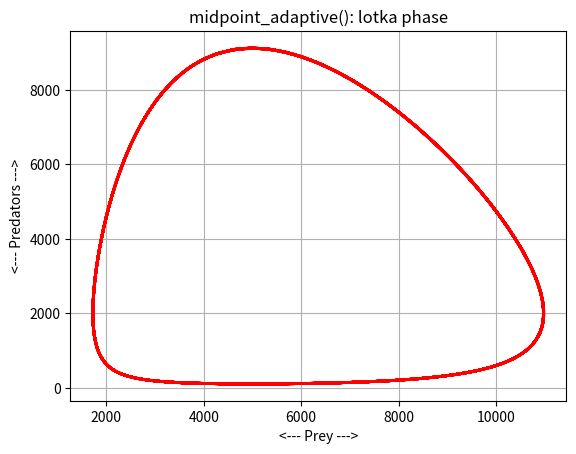
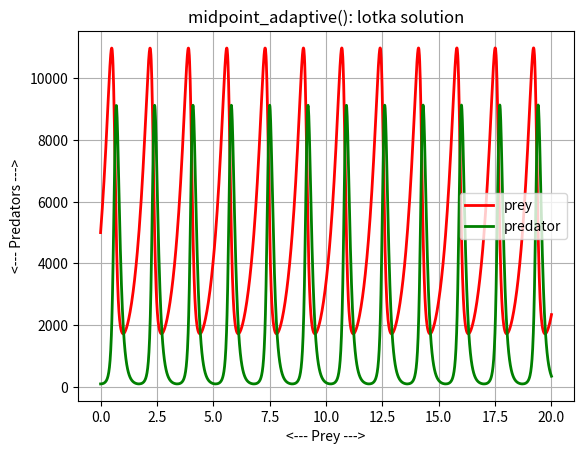
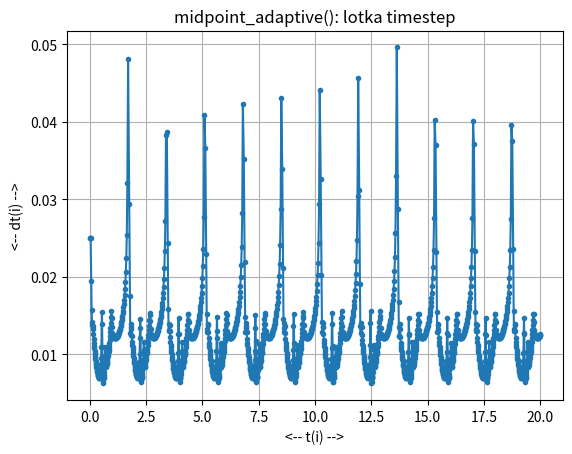

Here is the Python script that generated these plots, in order:
#! /usr/bin/env python3
#
def midpoint_adaptive_test ( ):

#*****************************************************************************80
#
## midpoint_adaptive_test() tests midpoint_adaptive().
#
#  Licensing:
#
#    This code is distributed under the MIT license.
#
#  Modified:
#
#    29 May 2022
#
#  Author:
#
#    John Burkardt
#
  import numpy as np
  import platform

  print ( '' )
  print ( 'midpoint_adaptive_test():' )
  print ( '  python version: ' + platform.python_version ( ) )
  print ( '  numpy version:  ' + np.version.version )
  print ( '  Test midpoint_adaptive().' )

  lotka_test ( )
#
#  Terminate.
#
  print ( '' )
  print ( 'midpoint_adaptive_test():' )
  print ( '  Normal end of execution.' )

  return

def lotka_deriv ( t, y ):

#*****************************************************************************80
#
## lotka_deriv() evaluates the right hand side of a Lotka-Volterra ODE.
#
#  Licensing:
#
#    This code is distributed under the MIT license.
#
#  Modified:
#
#    15 July 2024
#
#  Author:
#
#    John Burkardt
#
#  Input:
#
#    real T: the time
#
#    real Y(1,2): the current solution values.
#
#  Output:
#
#    real DYDT(2,1): the derivative values.
#
  import numpy as np

  u = y[0]
  v = y[1]

  dudt =    2.0 * u - 0.001 * u * v
  dvdt = - 10.0 * v + 0.002 * u * v

  dydt = np.array ( [ dudt, dvdt ] )

  return dydt

def lotka_test ( ):

#*****************************************************************************80
#
## lotka_test(): midpoint_adaptive() solves lotka_ode().
#
#  Licensing:
#
#    This code is distributed under the MIT license.
#
#  Modified:
#
#    15 July 2024
#
#  Author:
#
#    John Burkardt
#
#  Reference:
#
#    George Lindfield, John Penny,
#    Numerical Methods Using MATLAB,
#    Second Edition,
#    Prentice Hall, 1999,
#    ISBN: 0-13-012641-1,
#    LC: QA297.P45.
#
  import matplotlib.pyplot as plt
  import numpy as np

  print ( '' )
  print ( 'lotka_test():' )
  print ( '  midpoint_adaptive() solves lotka_ode().' )
  print ( '  A pair of ordinary differential equations for a population' )
  print ( '  of predators and prey are solved using midpoint().' )
  print ( '' )
  print ( '  The exact solution shows periodic behavior, with a fixed' )
  print ( '  period and amplitude.' )
  print ( '' )
  print ( '  Steady state at r = 5000, f = 2000.' )

  label = 'lotka'

  f = lotka_deriv
  t0 = 0.0
  tmax = 20.0
  m = 2
  y0 = np.array ( [ 5000.0, 100.0 ] )
  tau0 = 2.5e-2
  reltol = 1.0e-3
  abstol = 1.0e-3

  t, y, nstep, n_rejected = mad_compute ( f, t0, tmax, y0, tau0, reltol, abstol )

  mad_phase_plot ( m, t, y, label )

  mad_solution_plot ( m, t, y, label )

  mad_timestep_plot ( t, label )

  mad_stats ( nstep, n_rejected, t )

  return

def mad_compute ( f, t0, tmax, y0, tau0, reltol, abstol ):

#*****************************************************************************80
#
## mad_compute() estimates the solution of an ordinary differential equation.
#
#  Discussion:
#
#    mad_compute() uses an adaptive time stepping algorithm for the
#    implicit midpoint method, applied to a system of ordinary differential
#    equations.
#
#    The implicit midpoint method has local truncation error O(h^3).
# 
#    The time step is adaptively controlled with respect to relative and
#    absolute tolerances applied to the estimated local truncation error (LTE).
#    
#    The adaptivity with respect to relative and absolute error tolerances
#    is described on page 168 in the Hairer reference.
#
#  Licensing:
#
#    This code is distributed under the MIT license.
#
#  Modified:
#
#    15 July 2024
#
#  Author:
#
#    John Burkardt, Catalin Trenchea
#
#  Reference:
#
#    Catalin Trenchea, John Burkardt,
#    Refactorization of the midpoint rule,
#    Applied Mathematics Letters,
#    Volume 107, September 2020.
#
#    Ernst Hairer, Syvert Norsett, Gerhard Wanner,
#    Solving ordinary differential equations, I. Nonstiff problems, 
#    Springer Series in Computational Mathematics, Number 8. 
#    Springer-Verlag, Berlin, 1987.
#
#  Input:
#
#    function handle f: the function that evaluates the right hand side 
#    of the differential equation, of the form 
#      dydt = f ( t, y )
#
#    real t0, tmax: the interval of integration.
#
#    real y0(m): the (row) vector of initial conditions at the starting time. 
#
#    real tau0: the initial timestep to take.
#
#    real reltol, abstol: the tolerances for the local truncation error.
#
#  Output:
#
#    real t(nsteps+1), y(nsteps+1,m): the sequence of times and solution estimates.
#
#    integer nsteps: the number of steps.
#
#    integer n_rejected: the number of rejected steps.
#
#  Local:
#
#    integer count: the number of stepsizes, whether accepted or rejected.
#    It should be the case that it <= count.
#
#    real kappa: a factor for the stepsize update.
#    0 < kappa <= 1.  The value kappa = 0.85 is suggested.
#
#    real theta: the theta-method parameter.
#    theta = 0.0 for the backward Euler method.
#    theta = 0.5 for the midpoint method.
#    theta = 1.0 for the forward Euler method.
#
  import numpy as np

  kappa = 0.85
  theta = 0.5

  m = len ( y0 )

  count = -1

  t = np.zeros ( 0 )
  y = np.zeros ( [ 1, m ] )
  nstep = -2
  n_rejected = 0

  tau = np.zeros ( 0 )

  while ( True ):

    nstep = nstep + 1
#
#  nstep = -1: y0.
#
    if ( nstep == -1 ):
      t = np.append ( t, t0 )
      y[0,:] = y0[:]
      tau = np.append ( tau, tau0 )
      count = count + 1

    elif ( tmax <= t[-1] ):
 
      break
#
#  nstep = 0, 1: y1, y2
#
    elif ( nstep <= 1 ):
      t, y = mad_step ( nstep, t, y, tau, f, theta )
      tau = np.append ( tau, tau0 )
      count = count + 1

    else:
#
#  Several step reductions may be necessary before the LTE test is met.
#
      while ( True ):

        count = count + 1

        t, y = mad_step ( nstep, t, y, tau, f, theta )
#
#  Estimate local truncation error.
# 
        tnmin, tnmax = mad_lte ( nstep, y, tau, reltol, abstol )
#
#  If the LTE test was met, we accept T and Y, set the next time step,
#  and can advance to the next time.
#
        if ( tnmin <= 1.0 ):
          factor = kappa * ( 1.0 / tnmax ) ** ( 1.0 / 3.0 )
          factor = min ( factor, 1.5 )
          factor = max ( factor, 0.02 )
          tau = np.append ( tau, factor * tau[nstep] )
          break

        n_rejected = n_rejected + 1

  print ( '' )
  print ( '  mad_compute(): count = ', count )

  return t, y, nstep, n_rejected

def mad_lte ( it, y, tau, reltol, abstol ):

#*****************************************************************************80
#
## mad_lte() estimates the local truncation error.
#
#  Discussion:
#
#    This function is called by mad_compute() to estimate the local truncation
#    error incurred during a single step of the implicit midpoint method.
#
#    We assume the step has been taken over an interval which we will 
#    represent as going from (t1,y1) to (t2,y2).  We may regard y2 as the
#    estimated solution of the local ODE:
#      dy/dt = f(t,y), y(t1) = y1.
#    We suppose that a function y*() is the EXACT solution of this system
#    and we define the local truncation error for this step as
#      lte = y*(t2) - y2
#    We wish to accept this step as long as lte is small, that is:
#      lte = y*(t2) - y2 < abstol + reltol * max ( y1, y2 )
#
#    To carry out this check, we need to estimate lte or y*(t2).
#    This is done using the Milne Device, described in the Milne reference.
#    Essentially, lte is estimated using a weighted difference of solution
#    estimates y2 and an estimate formed by an Adams-Bashforth AB2-like 
#    method.  See page 5 of the Burkardt reference for details.
#
#  Licensing:
#
#    This code is distributed under the MIT license.
#
#  Modified:
#
#    29 May 2022
#
#  Author:
#
#    John Burkardt, Catalin Trenchea
#
#  Reference:
#
#    John Burkardt, Catalin Trenchea,
#    Refactorization of the midpoint rule,
#    Appl. Math. Lett. 107 (2020), 106438.
#
#    William Milne,
#    Numerical Integration of Ordinary Differential Equations,
#    American Mathematical Monthly,
#    Volume 33, number 9, pages 455–460, 1926.
#
#  Input:
#
#    integer it: the index of the most recently accepted step.
#
#    real y(it+1,m): the solution vector.
#
#    real tau[it]: the stepsize vector.
#
#    real reltol, abstol: the tolerances for the local truncation error.
#
#  Output:
#
#    real tnmin, tnmax: the minimum and maximum entries of an lte
#    error estimator.
#
  import numpy as np
#
#  Evaluate the AB2-like solution.
#
  c1 = ( tau[it] + tau[it-1] ) * ( tau[it] + tau[it-1] + tau[it-2] ) \
    / ( tau[it-1] * ( tau[it-1] + tau[it-2] ) )

  c2 = - tau[it] * ( tau[it] + tau[it-1] + tau[it-2] ) \
    / ( tau[it-1] * tau[it-2] )

  c3 = tau[it] * ( tau[it] + tau[it-1] ) \
     / ( tau[it-2] * ( tau[it-1] + tau[it-2] ) )

  uab2 = c1 * y[it,:] + c2 * y[it-1,:] + c3 * y[it-2,:]
#
#  Evaluate R, the variable error coefficient in the LTE.
#
  r = 1.0 / 24.0 + 1.0 / 8.0 * ( 1.0 + tau[it-1] / tau[it] ) \
    * ( 1.0 + 2.0 * tau[it-1] / tau[it] + tau[it-2] / tau[it] )
#
#  Use AB2 estimator to approximate the LTE vector.
#
  tn = ( y[it+1,:] - uab2 ) * 24.0 * r / ( 24.0 * r - 1.0 ) \
    / ( abstol + np.abs ( y[it+1,:] ) * reltol )
   
  tnmax = np.max ( np.abs ( tn ) )
  tnmin = np.min ( np.abs ( tn ) )

  return tnmin, tnmax

def mad_phase_plot ( m, t, y, label ):

#*****************************************************************************80
#
## mad_phase_plot() creates a phase plot.
#
#  Licensing:
#
#    This code is distributed under the MIT license.
#
#  Modified:
#
#    11 July 2024
#
#  Author:
#
#    John Burkardt, Catalin Trenchea
#
#  Input:
#
#    integer m: the spatial dimension.
#
#    real t[n+1]: the sequence of time values.
#
#    real y[n+1,m]: the sequence of solution values.
#
#    string label: an identifier for the problem.
#    The plotfile will be 'label_phase.png'.
#
  import matplotlib.pyplot as plt
  import numpy as np

  plt.plot ( y[:,0], y[:,1], 'r-', linewidth = 2 )
  plt.grid ( True )
  plt.xlabel ( '<--- Prey --->' )
  plt.ylabel ( '<--- Predators --->' )
  plt.title ( 'midpoint_adaptive(): ' + label + ' phase' )
  filename = label + '_phase.png'
  plt.savefig ( filename )
  print ( '  Graphics saved as "' + filename + '"' )
  plt.show ( block = False )
  plt.close ( )

  return

def mad_solution_plot ( m, t, y, label ):

#*****************************************************************************80
#
## mad_solution_plot() creates a solution plot.
#
#  Licensing:
#
#    This code is distributed under the MIT license.
#
#  Modified:
#
#    11 July 2024
#
#  Author:
#
#    John Burkardt, Catalin Trenchea
#
#  Input:
#
#    integer m: the spatial dimension.
#
#    real t[n+1]: the sequence of time values.
#
#    real y[n+1,m]: the sequence of solution values.
#
#    string label: an identifier for the problem.
#    The plotfile will be 'label_solution.png'.
#
  import matplotlib.pyplot as plt
  import numpy as np

  plt.plot ( t, y[:,0], 'r-', linewidth = 2 )
  plt.plot ( t, y[:,1], 'g-', linewidth = 2 )
  plt.grid ( True )
  plt.xlabel ( '<--- Prey --->' )
  plt.ylabel ( '<--- Predators --->' )
  plt.title ( 'midpoint_adaptive(): ' + label + ' solution' )
  plt.legend ( [ 'prey', 'predator' ] )
  filename = label + '_solution.png'
  plt.savefig ( filename )
  print ( '  Graphics saved as "' + filename + '"' )
  plt.show ( block = False )
  plt.close ( )

  return

def mad_stats ( nstep, n_rejected, t ):

#*****************************************************************************80
#
## mad_stats() reports statistics for mad_compute().
#
#  Licensing:
#
#    This code is distributed under the MIT license.
#
#  Modified:
#
#    10 July 2024
#
#  Author:
#
#    John Burkardt, Catalin Trenchea
#
#  Input:
#
#    integer nstep: the number of time steps.
#
#    integer n_rejected: the number of rejected time steps.
#
#    real t(nstep+1): the sequence of time values.
#
  import numpy as np

  tau = np.diff ( t )
  r = tau[1:] / tau[0:-1]

  print ( '' )
  print ( 'mad_stats():' )
  print ( '' )
  print ( '  Number of timesteps ', nstep )
  print ( '  Rejected timesteps  ', n_rejected )
  print ( '  First time interval is [', t[0], ',', t[1], ']' )
  print ( '  Final time interval is [', t[-2], ',', t[-1], ']' )
  print ( '  Minimum timestep is ', np.min ( tau ) )
  print ( '  Maximum timestep is ', np.max ( tau ) )

  return

def mad_step ( it, t, y, tau, f, theta ):

#*****************************************************************************80
#
## mad_step() extends the (t,y) solution sequence by one more step.
#
#  Discussion:
#
#    Given a sequence of solution values (t,y) for an ODE, this function
#    starts at time t[it], with solution y[it,:] and stepsize tau[it].
#
#    It uses the implicit midpoint method to estimate a solution ym[:] at
#    time tm = t[it] + theta * tau[it], from which it constructs
#    the values t[it+1] and y[it+1,:].
#
#    In other words, it adds one more (t,y) pair to the solution sequence.
#
#  Licensing:
#
#    This code is distributed under the MIT license.
#
#  Modified:
#
#    29 May 2022
#
#  Author:
#
#    John Burkardt, Catalin Trenchea
#
#  Reference:
#
#    John Burkardt, Catalin Trenchea,
#    Refactorization of the midpoint rule,
#    Appl. Math. Lett. 107 (2020), 106438.
#
#  Input:
#
#    integer it: the current number of time steps.
#
#    real t[it], y(it,m): the sequence of times and solution estimates.
#
#    real tau[it]: the sequence of time steps.  The final entry is tentative.
#
#    function f: the function that evaluates the right hand side 
#    of the differential equation, of the form 
#      dydt = f ( t, y )
#
#    real theta: the theta-method parameter.
#    theta = 0.0 for the backward Euler method.
#    theta = 0.5 for the midpoint method.
#    theta = 1.0 for the forward Euler method.
#
#  Output:
#
#    real t[it+1], y[it+1,m]: the sequence of times and solution estimates,
#    augmented by one new time step.
#
  from scipy.optimize import fsolve
  import numpy as np

  tm = t[it] + theta * tau[it]
  ym = y[it,:] + theta * tau[it] * f ( tm, y[it,:] )
  ym = fsolve ( midpoint_residual, ym, args = ( f, t[it], y[it,:], tm ) )

  tn = t[it] + tau[it]
  yn = (       1.0 / theta ) * ym \
     + ( 1.0 - 1.0 / theta ) * y[it,:]

  t = np.append ( t, tn )
  y = np.vstack ( ( y, yn ) )

  return t, y

def mad_timestep_plot ( t, label ):

#*****************************************************************************80
#
## mad_timestep_plot() creates a timestep plot.
#
#  Licensing:
#
#    This code is distributed under the MIT license.
#
#  Modified:
#
#    10 July 2024
#
#  Author:
#
#    John Burkardt, Catalin Trenchea
#
#  Input:
#
#    real t(n+1): the sequence of time values.
#
#    string label: an identifier for the problem.
#    The plotfile will be 'label_timestep.png'.
#
  import matplotlib.pyplot as plt
  import numpy as np

  tau = np.diff ( t )

  plt.clf ( )
  plt.plot ( t[0:-1], tau, '.-' )
  plt.grid ( True )
  plt.title ( 'midpoint_adaptive(): ' + label + ' timestep' )
  plt.xlabel ( '<-- t(i) -->' )
  plt.ylabel ( '<-- dt(i) -->' )
  filename = label +'_timestep.png'
  plt.savefig ( filename )
  print ( '  Graphics saved as "' + filename + '"' )
  plt.show ( block = False )
  plt.close ( )

  return

def midpoint_residual ( yh, f, to, yo, th ):

#*****************************************************************************80
#
## midpoint_residual() evaluates the midpoint residual.
#
#  Discussion:
#
#    We are seeking a value YH defined by the implicit equation:
#
#      YH = YO + ( TH - TO ) * F ( TH, YH )
#
#  Licensing:
#
#    This code is distributed under the MIT license.
#
#  Modified:
#
#    29 May 2022
#
#  Author:
#
#    John Burkardt
#
#  Input:
#
#    real yh: the estimated solution value at the midpoint time.
#
#    function f: evaluates the right hand side of the ODE.  
#
#    real to, yo: the old time and solution value.
#
#    real th: the midpoint time.
#
#  Output:
#
#    real value: the midpoint residual.
#
  value = yh - yo - ( th - to ) * f ( th, yh )

  return value

def timestamp ( ):

#*****************************************************************************80
#
## timestamp() prints the date as a timestamp.
#
#  Licensing:
#
#    This code is distributed under the MIT license. 
#
#  Modified:
#
#    21 August 2019
#
#  Author:
#
#    John Burkardt
#
  import time

  t = time.time ( )
  print ( time.ctime ( t ) )

  return

if ( __name__ == "__main__" ):
  timestamp ( )
  midpoint_adaptive_test ( )
  timestamp ( )
